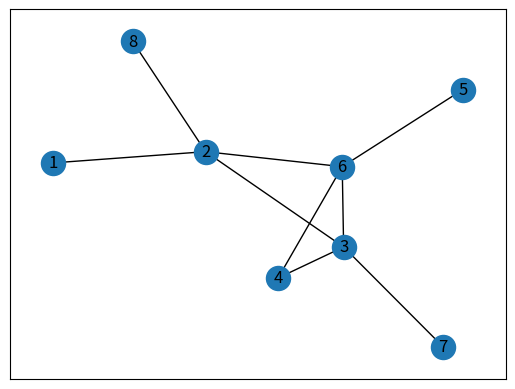

This chart was generated by the following Python code:
# First networkx library is imported
# along with matplotlib
import networkx as nx
import matplotlib.pyplot as plt


# Defining a Class
class GraphVisualization:

    def __init__(self):
        # visual is a list which stores all
        # the set of edges that constitutes a
        # graph
        self.visual = []

    # addEdge function inputs the vertices of an
    # edge and appends it to the visual list
    def addEdge(self, a, b):
        temp = [a, b]
        self.visual.append(temp)

    # In visualize function G is an object of
    # class Graph given by networkx G.add_edges_from(visual)
    # creates a graph with a given list
    # nx.draw_networkx(G) - plots the graph
    # plt.show() - displays the graph
    def visualize(self):
        G = nx.Graph()
        G.add_edges_from(self.visual)
        nx.draw_networkx(G)
        plt.show()


# Driver code
G = GraphVisualization()
G.addEdge(5, 6)
G.addEdge(7, 3)
G.addEdge(1, 2)
G.addEdge(8, 2)
G.addEdge(2, 3)
G.addEdge(2, 6)
G.addEdge(3, 6)
G.addEdge(4, 3)
G.addEdge(4, 6)
G.visualize()
